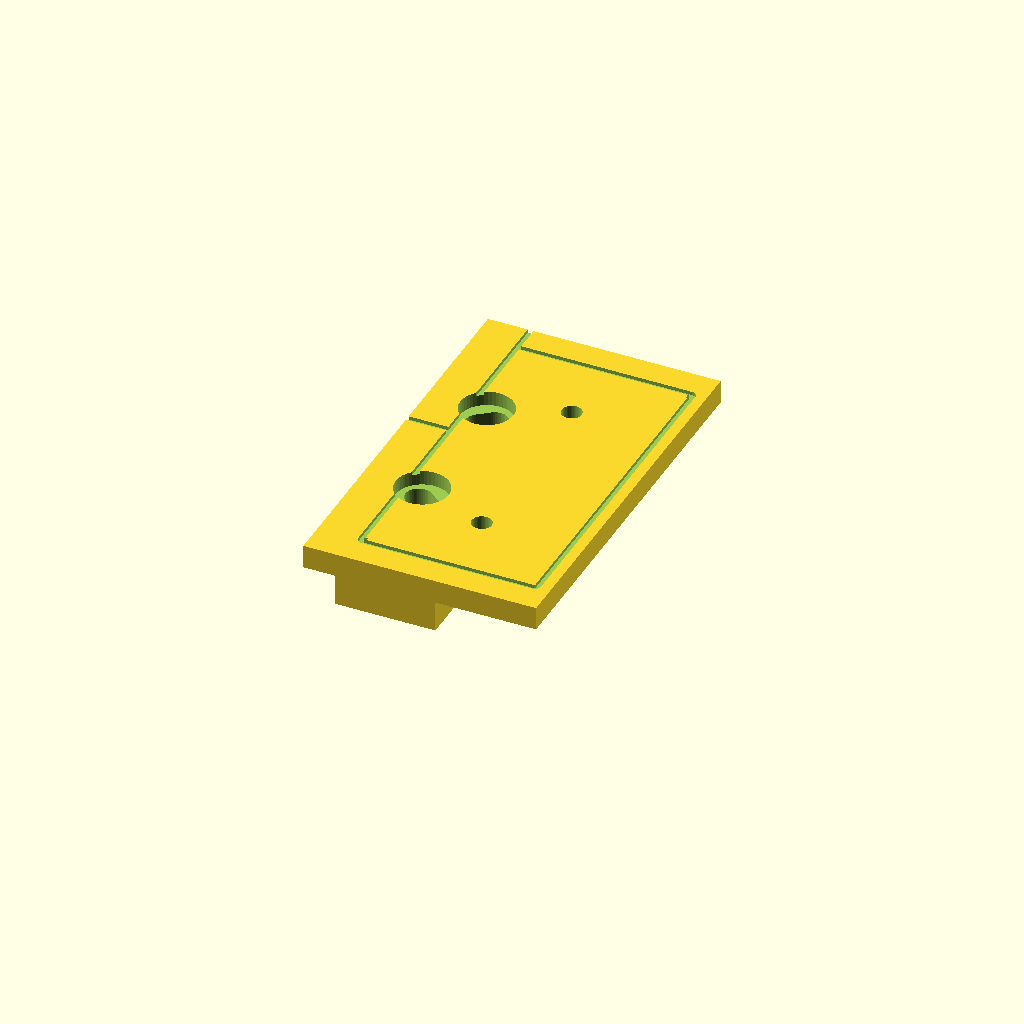
Cell 1: rendered with the file's own defaults.
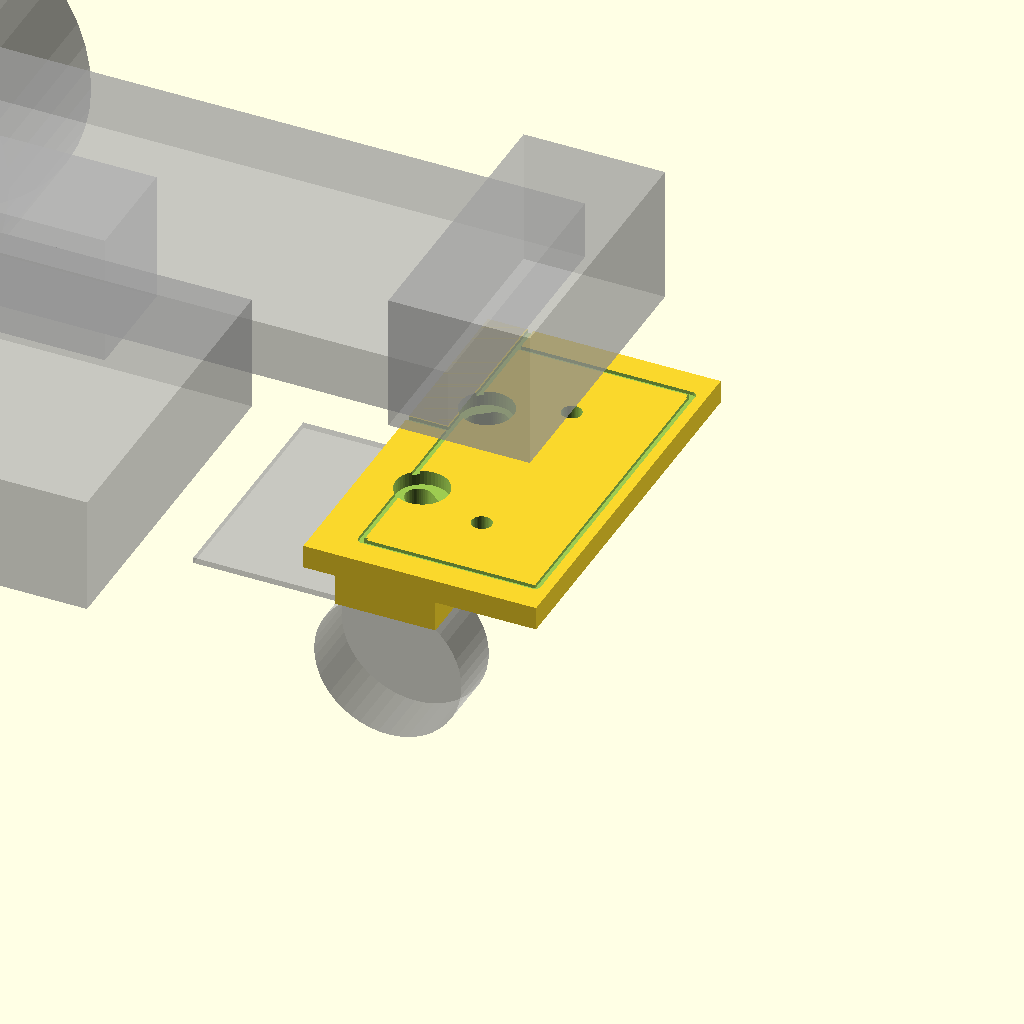
Cell 2 — show_ghosts set to true, the other parameters unchanged.
One fixed orthographic camera (rotation 55°, 0°, 25°; colour scheme Cornfield) for every cell.
The OpenSCAD source (hardware/sonar_cradle_test.scad):
// Quick print to validate the sonar cradle: both towers, end walls and lips on a patch of plate.
// Drop the assembled case in with its jumper connectors on; the connectors hang in the channel.
include <chassis.scad>
coupon_only = true;
show_ghosts = false;
module coupon() {
    intersection() {
        chassis();
        translate([sonar_x_front - sonar_case_d - 2 * sonar_lip - clr - 8, sonar_y - sonar_case_w / 2 - sonar_wall_t - 6, 0])
            cube([sonar_case_d + 2 * sonar_lip + clr + 12, sonar_case_w + 2 * sonar_wall_t + 12, 100]);
    }
}
coupon();
Parameter table extracted from the source (name, type, default, range or options):
coupon_only: bool, default true
show_ghosts: bool, default false
